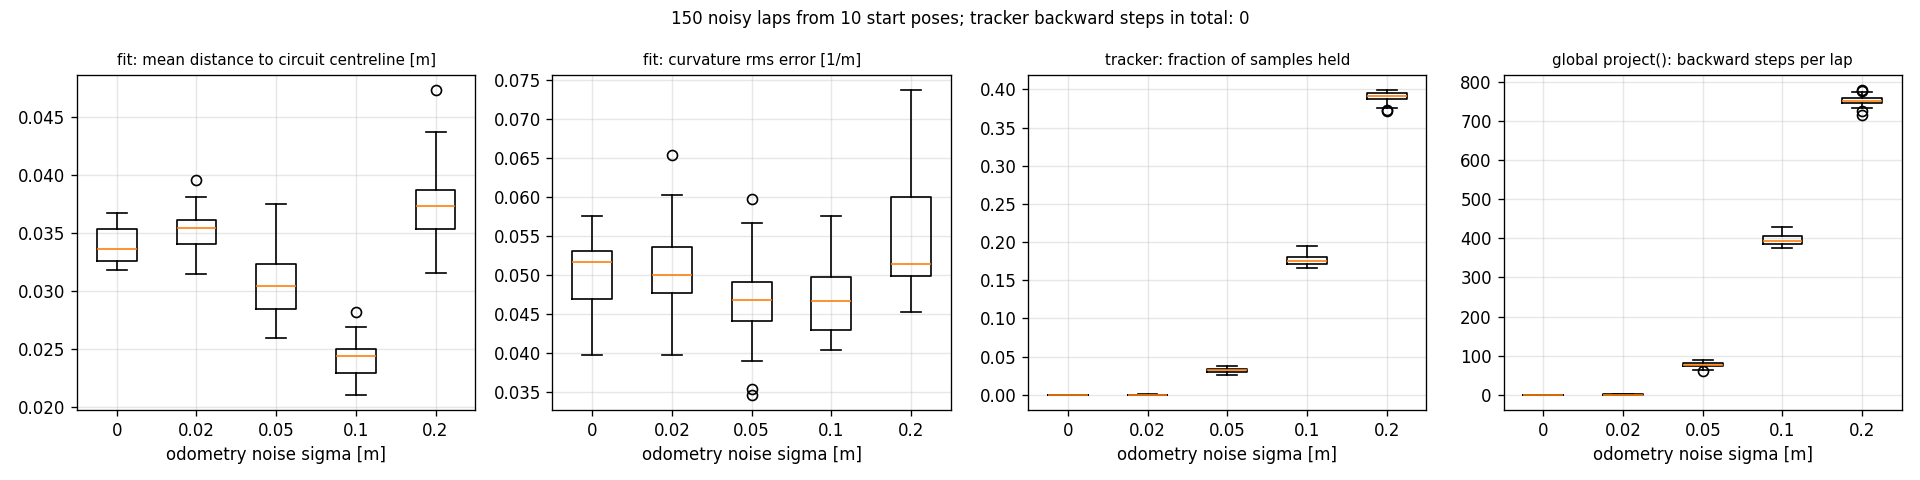

The data file committed next to this chart (first rows):
pose, sigma, seed, lap_complete, lap_collisions, samples, fit_sigma_estimated, fit_length, fit_length_error, fit_distance_mean, fit_distance_max, fit_curvature_rms, fit_source_strictly_increasing, track_backwards_steps, track_held_fraction, track_relocalised, track_laps, track_global_backwards_steps, track_global_jumps_over_1m
0, 0.00000, 0, True, 0, 2420, 0.00809, 342.9, -0.4554, 0.03183, 0.1894, 0.04700, True, 0, 0.00000, 0, 0.9997, 0, 0
0, 0.00000, 1, True, 0, 2420, 0.00809, 342.9, -0.4554, 0.03183, 0.1894, 0.04700, True, 0, 0.00000, 0, 0.9997, 0, 0
0, 0.00000, 2, True, 0, 2420, 0.00809, 342.9, -0.4554, 0.03183, 0.1894, 0.04700, True, 0, 0.00000, 0, 0.9997, 0, 0
0, 0.02000, 0, True, 0, 2420, 0.02078, 342.8, -0.5348, 0.03398, 0.2045, 0.04767, True, 0, 0.00000, 0, 0.9997, 0, 0
0, 0.02000, 1, True, 0, 2420, 0.02125, 342.8, -0.5462, 0.03385, 0.1983, 0.04636, True, 0, 0.00000, 0, 0.9997, 0, 0
0, 0.02000, 2, True, 0, 2420, 0.02110, 342.9, -0.4456, 0.03249, 0.1913, 0.05011, True, 0, 0.00000, 0, 0.9997, 0, 0
0, 0.05000, 0, True, 0, 2420, 0.04941, 342.9, -0.4763, 0.03106, 0.1719, 0.04406, True, 0, 0.03140, 0, 0.9998, 75, 0
0, 0.05000, 1, True, 0, 2420, 0.05068, 343.2, -0.2008, 0.02611, 0.1678, 0.04739, True, 0, 0.03306, 0, 0.9997, 78, 0
0, 0.05000, 2, True, 0, 2420, 0.05005, 343.1, -0.297, 0.02621, 0.1302, 0.04568, True, 0, 0.02975, 0, 0.9997, 72, 0
0, 0.1, 0, True, 0, 2420, 0.09769, 343.2, -0.1456, 0.02453, 0.1644, 0.04183, True, 0, 0.186, 0, 0.9998, 412, 0
0, 0.1, 1, True, 0, 2420, 0.1002, 343.4, 0.06880, 0.02227, 0.1111, 0.04589, True, 0, 0.1752, 0, 0.9997, 393, 0
0, 0.1, 2, True, 0, 2420, 0.09917, 343.4, 0.08200, 0.02185, 0.09856, 0.04090, True, 0, 0.1736, 0, 0.9997, 386, 0
0, 0.2, 0, True, 0, 2420, 0.1958, 343.4, 0.07974, 0.03629, 0.2499, 0.04645, True, 0, 0.3942, 0, 0.9999, 758, 2
0, 0.2, 1, True, 0, 2420, 0.2014, 343.4, 0.04604, 0.03277, 0.1285, 0.04594, True, 0, 0.3864, 0, 1, 739, 2
0, 0.2, 2, True, 0, 2420, 0.1991, 343.5, 0.1156, 0.03529, 0.1211, 0.05004, True, 0, 0.3884, 0, 0.9996, 752, 2
1, 0.00000, 0, True, 0, 2426, 0.00808, 342.9, -0.437, 0.03556, 0.3039, 0.05445, True, 0, 0.00000, 0, 0.9997, 0, 0
1, 0.00000, 1, True, 0, 2426, 0.00808, 342.9, -0.437, 0.03556, 0.3039, 0.05445, True, 0, 0.00000, 0, 0.9997, 0, 0
1, 0.00000, 2, True, 0, 2426, 0.00808, 342.9, -0.437, 0.03556, 0.3039, 0.05445, True, 0, 0.00000, 0, 0.9997, 0, 0
1, 0.02000, 0, True, 0, 2426, 0.02114, 342.7, -0.6547, 0.03657, 0.3145, 0.04766, True, 0, 0.00082, 0, 0.9998, 2, 0
1, 0.02000, 1, True, 0, 2426, 0.02179, 342.7, -0.6585, 0.03699, 0.316, 0.04537, True, 0, 0.00000, 0, 0.9998, 0, 0
1, 0.02000, 2, True, 0, 2426, 0.02138, 342.9, -0.4822, 0.03664, 0.2897, 0.04940, True, 0, 0.00000, 0, 0.9997, 0, 0
1, 0.05000, 0, True, 0, 2426, 0.04987, 342.9, -0.5064, 0.03011, 0.279, 0.04900, True, 0, 0.02968, 0, 0.9999, 71, 0
1, 0.05000, 1, True, 0, 2426, 0.05191, 342.8, -0.5584, 0.02722, 0.2822, 0.04596, True, 0, 0.03133, 0, 0.9998, 75, 0
1, 0.05000, 2, True, 0, 2426, 0.05100, 343.2, -0.2089, 0.03112, 0.2055, 0.04567, True, 0, 0.03586, 0, 0.9997, 85, 0
1, 0.1, 0, True, 0, 2426, 0.09834, 343.3, -0.06214, 0.02450, 0.2129, 0.04178, True, 0, 0.1711, 0, 1, 383, 0
1, 0.1, 1, True, 0, 2426, 0.1026, 343.1, -0.3078, 0.02502, 0.259, 0.04638, True, 0, 0.1814, 0, 0.9999, 401, 0
1, 0.1, 2, True, 0, 2426, 0.1009, 343.3, -0.07077, 0.02443, 0.146, 0.04038, True, 0, 0.176, 0, 0.9997, 392, 0
1, 0.2, 0, True, 0, 2426, 0.1961, 343.5, 0.1067, 0.04024, 0.2264, 0.05138, True, 0, 0.3755, 0, 1, 733, 3
1, 0.2, 1, True, 0, 2426, 0.2047, 343.1, -0.221, 0.03817, 0.2566, 0.05572, True, 0, 0.3965, 0, 1, 757, 2
1, 0.2, 2, True, 0, 2426, 0.2018, 343.5, 0.1785, 0.03337, 0.1485, 0.04833, True, 0, 0.3899, 0, 0.9997, 751, 1
2, 0.00000, 0, True, 0, 2412, 0.00800, 343, -0.332, 0.03537, 0.1882, 0.04409, True, 0, 0.00000, 0, 0.9996, 0, 0
2, 0.00000, 1, True, 0, 2412, 0.00800, 343, -0.332, 0.03537, 0.1882, 0.04409, True, 0, 0.00000, 0, 0.9996, 0, 0
2, 0.00000, 2, True, 0, 2412, 0.00800, 343, -0.332, 0.03537, 0.1882, 0.04409, True, 0, 0.00000, 0, 0.9996, 0, 0
2, 0.02000, 0, True, 0, 2412, 0.02154, 343, -0.3661, 0.03711, 0.1814, 0.04224, True, 0, 0.00041, 0, 0.9994, 1, 0
2, 0.02000, 1, True, 0, 2412, 0.02118, 342.9, -0.4108, 0.03565, 0.1861, 0.04155, True, 0, 0.00000, 0, 0.9996, 0, 0
2, 0.02000, 2, True, 0, 2412, 0.02116, 343, -0.3623, 0.03439, 0.1757, 0.05371, True, 0, 0.00000, 0, 0.9995, 0, 0
2, 0.05000, 0, True, 0, 2412, 0.05068, 342.8, -0.5592, 0.03073, 0.2021, 0.04655, True, 0, 0.03358, 0, 0.9993, 79, 0
2, 0.05000, 1, True, 0, 2412, 0.04968, 342.9, -0.5065, 0.03339, 0.1638, 0.04756, True, 0, 0.02612, 0, 0.9998, 60, 0
2, 0.05000, 2, True, 0, 2412, 0.05032, 343, -0.366, 0.02597, 0.1706, 0.04957, True, 0, 0.02653, 0, 0.9995, 63, 0
2, 0.1, 0, True, 0, 2412, 0.09978, 343.3, -0.09501, 0.02248, 0.1462, 0.04831, True, 0, 0.1804, 0, 0.9992, 403, 0
2, 0.1, 1, True, 0, 2412, 0.09782, 343.1, -0.27, 0.02418, 0.1451, 0.04981, True, 0, 0.1667, 0, 1, 376, 0
2, 0.1, 2, True, 0, 2412, 0.09900, 343.3, -0.05236, 0.02289, 0.1386, 0.04770, True, 0, 0.1725, 0, 0.9996, 390, 0
2, 0.2, 0, True, 0, 2412, 0.2002, 343.6, 0.2092, 0.03569, 0.1564, 0.06345, True, 0, 0.3926, 0, 0.9993, 752, 6
2, 0.2, 1, True, 0, 2412, 0.1951, 343.6, 0.2173, 0.03840, 0.1887, 0.06788, True, 0, 0.3951, 0, 1.002, 753, 2
2, 0.2, 2, True, 0, 2412, 0.1981, 343.8, 0.4197, 0.03739, 0.1991, 0.05936, True, 0, 0.3992, 0, 1, 777, 9
3, 0.00000, 0, True, 0, 2407, 0.00804, 343, -0.3695, 0.03432, 0.234, 0.05761, True, 0, 0.00000, 0, 0.9998, 0, 0
3, 0.00000, 1, True, 0, 2407, 0.00804, 343, -0.3695, 0.03432, 0.234, 0.05761, True, 0, 0.00000, 0, 0.9998, 0, 0
3, 0.00000, 2, True, 0, 2407, 0.00804, 343, -0.3695, 0.03432, 0.234, 0.05761, True, 0, 0.00000, 0, 0.9998, 0, 0
3, 0.02000, 0, True, 0, 2407, 0.02129, 342.8, -0.5191, 0.03810, 0.2314, 0.05502, True, 0, 0.00042, 0, 0.9999, 1, 0
3, 0.02000, 1, True, 0, 2407, 0.02154, 342.9, -0.4887, 0.03596, 0.2383, 0.05799, True, 0, 0.00042, 0, 0.9999, 1, 0
3, 0.02000, 2, True, 0, 2407, 0.02191, 342.9, -0.4492, 0.03554, 0.2269, 0.05837, True, 0, 0.00000, 0, 0.9999, 0, 0
3, 0.05000, 0, True, 0, 2407, 0.05053, 342.9, -0.4651, 0.03363, 0.2024, 0.05106, True, 0, 0.03407, 0, 1, 82, 0
3, 0.05000, 1, True, 0, 2407, 0.05093, 342.9, -0.4526, 0.03266, 0.2219, 0.05167, True, 0, 0.03739, 0, 1, 88, 0
3, 0.05000, 2, True, 0, 2407, 0.05233, 342.8, -0.5816, 0.03275, 0.2774, 0.05663, True, 0, 0.02825, 0, 1, 68, 0
3, 0.1, 0, True, 0, 2407, 0.1004, 343.1, -0.2192, 0.02485, 0.1808, 0.05629, True, 0, 0.1778, 0, 1, 395, 0
3, 0.1, 1, True, 0, 2407, 0.1016, 343.3, -0.1064, 0.02661, 0.2016, 0.05104, True, 0, 0.1857, 0, 1, 419, 0
3, 0.1, 2, True, 0, 2407, 0.1028, 343, -0.3314, 0.02554, 0.1624, 0.05282, True, 0, 0.1687, 0, 1, 381, 0
3, 0.2, 0, True, 0, 2407, 0.2, 343.3, -0.06304, 0.03833, 0.2315, 0.06823, True, 0, 0.3831, 0, 1.001, 741, 2
3, 0.2, 1, True, 0, 2407, 0.2038, 343.3, -0.04724, 0.04127, 0.1964, 0.05150, True, 0, 0.3851, 0, 1.001, 742, 1
3, 0.2, 2, True, 0, 2407, 0.2047, 343.4, -0.00874, 0.03756, 0.1899, 0.07052, True, 0, 0.3914, 0, 1.001, 747, 4
... 90 more rows
